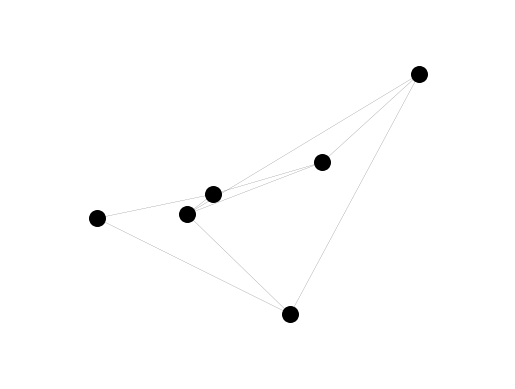

Source code (Python):
import matplotlib.pyplot as plt
import networkx as nx

G = nx.Graph()
G.add_edge(0, 1)
G.add_edge(0, 3)
G.add_edge(1, 2)
G.add_edge(1, 4)
G.add_edge(2, 4)
G.add_edge(2, 3)
G.add_edge(2, 5)
G.add_edge(3, 5)
G.add_edge(4, 5)

# explicitly set positions
pos = {0: (1000, 2400), 1: (2800, 3000), 2: (2400, 2500), 3: (4000, 0), 4: (4500, 3800), 5: (6000, 6000)}

options = {
    "node_color": "black",
    "node_size": 50*3,
    "linewidths": 0,
    "width": 0.1,
}
nx.draw_networkx(G, pos, **options)

# Set margins for the axes so that nodes aren't clipped
ax = plt.gca()
ax.margins(0.20)
plt.axis("off")
plt.show()
